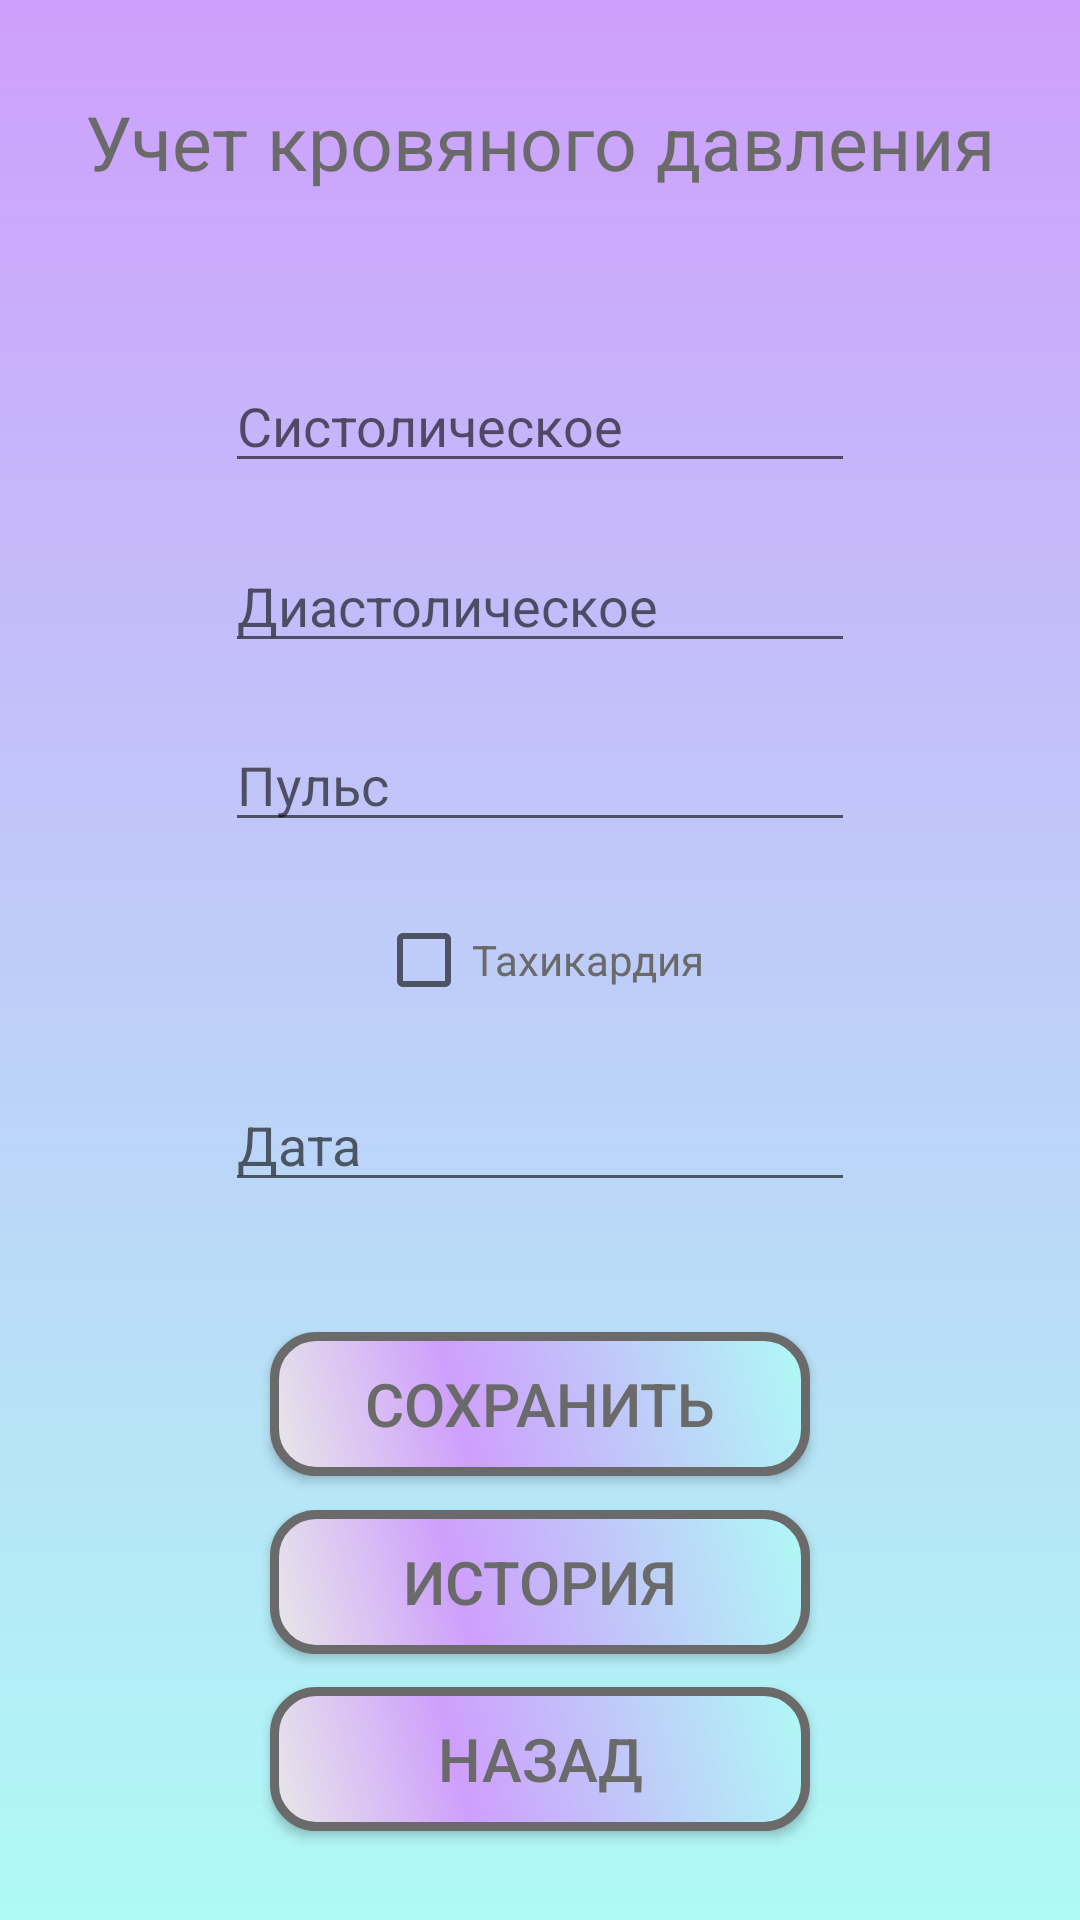

The Android layout XML behind this screen, and the referenced resources:
<!-- AndroidManifest.xml: application theme Theme.AppCompat.Light.NoActionBar -->
<!-- res/layout/activity_heart.xml -->
<?xml version="1.0" encoding="utf-8"?>
<ScrollView xmlns:android="http://schemas.android.com/apk/res/android"
    xmlns:app="http://schemas.android.com/apk/res-auto"
    xmlns:tools="http://schemas.android.com/tools"
    android:layout_width="fill_parent"
    android:layout_height="fill_parent"
    android:fillViewport="true">
    <androidx.constraintlayout.widget.ConstraintLayout
        android:layout_width="match_parent"
        android:layout_height="match_parent"
        android:background="@drawable/gradient"
        tools:context=".HeartActivity">

        <EditText
            android:id="@+id/systolic"
            android:layout_width="wrap_content"
            android:layout_height="wrap_content"
            android:ems="10"
            android:hint="@string/systolic"
            android:inputType="number"
            android:visibility="visible"
            app:layout_constraintBottom_toBottomOf="parent"
            app:layout_constraintEnd_toEndOf="parent"
            app:layout_constraintHorizontal_bias="0.5"
            app:layout_constraintStart_toStartOf="parent"
            app:layout_constraintTop_toTopOf="parent"
            app:layout_constraintVertical_bias="0.2" />

        <EditText
            android:id="@+id/diastolic"
            android:layout_width="wrap_content"
            android:layout_height="wrap_content"
            android:ems="10"
            android:inputType="number"
            android:visibility="visible"
            android:hint="@string/diastolic"
            app:layout_constraintBottom_toBottomOf="parent"
            app:layout_constraintEnd_toEndOf="parent"
            app:layout_constraintHorizontal_bias="0.5"
            app:layout_constraintStart_toStartOf="parent"
            app:layout_constraintTop_toTopOf="parent"
            app:layout_constraintVertical_bias="0.3" />

        <EditText
            android:id="@+id/pulse"
            android:layout_width="wrap_content"
            android:layout_height="wrap_content"
            android:ems="10"
            android:inputType="number"
            android:visibility="visible"
            android:hint="@string/pulse"
            app:layout_constraintBottom_toBottomOf="parent"
            app:layout_constraintEnd_toEndOf="parent"
            app:layout_constraintHorizontal_bias="0.5"
            app:layout_constraintStart_toStartOf="parent"
            app:layout_constraintTop_toTopOf="parent"
            app:layout_constraintVertical_bias="0.4" />

        <EditText
            android:id="@+id/date"
            android:layout_width="wrap_content"
            android:layout_height="wrap_content"
            android:ems="10"
            android:inputType="date"
            android:hint="@string/date"
            android:visibility="visible"
            android:textColor="@color/textColor"
            android:clickable="true"
            android:onClick="setDate"
            android:focusable="false"
            app:layout_constraintBottom_toBottomOf="parent"
            app:layout_constraintEnd_toEndOf="parent"
            app:layout_constraintHorizontal_bias="0.5"
            app:layout_constraintStart_toStartOf="parent"
            app:layout_constraintTop_toTopOf="parent"
            app:layout_constraintVertical_bias="0.6" />

        <TextView
            android:id="@+id/pressure"
            android:layout_width="wrap_content"
            android:layout_height="wrap_content"
            android:text="@string/heart_title"
            android:textColor="@color/textColor"
            android:textSize="25sp"
            app:layout_constraintBottom_toBottomOf="parent"
            app:layout_constraintEnd_toEndOf="parent"
            app:layout_constraintHorizontal_bias="0.5"
            app:layout_constraintStart_toStartOf="parent"
            app:layout_constraintTop_toTopOf="parent"
            app:layout_constraintVertical_bias="0.05" />

        <Button
            android:id="@+id/save"
            android:layout_width="wrap_content"
            android:layout_height="wrap_content"
            android:text="@string/save"
            android:background="@drawable/button_gradient"
            android:textColor="@color/textColor"
            android:textSize="20sp"
            android:visibility="visible"
            app:layout_constraintBottom_toBottomOf="parent"
            app:layout_constraintEnd_toEndOf="parent"
            app:layout_constraintHorizontal_bias="0.5"
            app:layout_constraintStart_toStartOf="parent"
            app:layout_constraintTop_toTopOf="parent"
            app:layout_constraintVertical_bias="0.75" />

        <Button
            android:id="@+id/history"
            android:layout_width="wrap_content"
            android:layout_height="wrap_content"
            android:text="@string/history"
            android:background="@drawable/button_gradient"
            android:textColor="@color/textColor"
            android:textSize="20sp"
            android:visibility="visible"
            app:layout_constraintBottom_toBottomOf="parent"
            app:layout_constraintEnd_toEndOf="parent"
            app:layout_constraintHorizontal_bias="0.5"
            app:layout_constraintStart_toStartOf="parent"
            app:layout_constraintTop_toTopOf="parent"
            app:layout_constraintVertical_bias="0.85" />

        <Button
            android:id="@+id/back"
            android:layout_width="wrap_content"
            android:layout_height="wrap_content"
            android:text="@string/back"
            android:background="@drawable/button_gradient"
            android:textColor="@color/textColor"
            android:textSize="20sp"
            app:layout_constraintBottom_toBottomOf="parent"
            app:layout_constraintEnd_toEndOf="parent"
            app:layout_constraintHorizontal_bias="0.5"
            app:layout_constraintStart_toStartOf="parent"
            app:layout_constraintTop_toTopOf="parent"
            app:layout_constraintVertical_bias="0.95" />

        <CheckBox
            android:id="@+id/tachycardia"
            android:layout_width="wrap_content"
            android:layout_height="wrap_content"
            android:text="@string/tachycardia"
            android:visibility="visible"
            android:textColor="@color/textColor"
            app:layout_constraintBottom_toBottomOf="parent"
            app:layout_constraintEnd_toEndOf="parent"
            app:layout_constraintHorizontal_bias="0.5"
            app:layout_constraintStart_toStartOf="parent"
            app:layout_constraintTop_toTopOf="parent"
            app:layout_constraintVertical_bias="0.5" />

        <TextView
            android:id="@+id/historyView"
            android:layout_width="wrap_content"
            android:layout_height="wrap_content"
            android:text="TextView"
            android:textSize="22dp"
            android:textColor="@color/textColor"
            android:visibility="invisible"
            app:layout_constraintBottom_toBottomOf="parent"
            app:layout_constraintEnd_toEndOf="parent"
            app:layout_constraintHorizontal_bias="0.5"
            app:layout_constraintStart_toStartOf="parent"
            app:layout_constraintTop_toBottomOf="@+id/pressure"
            app:layout_constraintVertical_bias="0.1" />

        <TextView
            android:id="@+id/warning"
            android:layout_width="wrap_content"
            android:layout_height="wrap_content"
            android:gravity="center_horizontal"
            android:text="@string/warning"
            android:textColor="@color/colorAccent"
            android:visibility="invisible"
            app:layout_constraintBottom_toTopOf="@+id/save"
            app:layout_constraintEnd_toEndOf="parent"
            app:layout_constraintHorizontal_bias="0.496"
            app:layout_constraintStart_toStartOf="parent"
            app:layout_constraintTop_toBottomOf="@+id/date"
            app:layout_constraintVertical_bias="0.5" />

    </androidx.constraintlayout.widget.ConstraintLayout>
</ScrollView>
<!-- resources referenced by this layout -->
<resources>
  <color name="colorAccent">#D81B60</color>
  <color name="textColor">#6A6A6A</color>
  <!-- drawable button_gradient (drawable) -->
  <?xml version="1.0" encoding="utf-8"?>
  <shape xmlns:android="http://schemas.android.com/apk/res/android" android:shape="rectangle" >
      <corners
          android:radius="14dp"
          />
      <gradient
          android:angle="45"
          android:centerX="35%"
          android:centerColor="#ce9ffc"
          android:startColor="#E8E8E8"
          android:endColor="#affaf5"
          android:type="linear"
          />
      <padding
          android:left="0dp"
          android:top="0dp"
          android:right="0dp"
          android:bottom="0dp"
          />
      <size
          android:width="180dp"
          android:height="40dp"
          />
      <stroke
          android:width="3dp"
          android:color="#6A6A6A"
          />
  </shape>
  <!-- drawable gradient (drawable) -->
  <?xml version="1.0" encoding="utf-8"?>
  <shape xmlns:android="http://schemas.android.com/apk/res/android"
      android:shape="rectangle">
      <gradient
          android:startColor="#affaf5"
          android:endColor="#ce9ffc"
          android:angle="90"/>
  </shape>
  <string name="back">Назад</string>
  <string name="date">Дата</string>
  <string name="diastolic">Диастолическое</string>
  <string name="heart_title">Учет кровяного давления</string>
  <string name="history">История</string>
  <string name="pulse">Пульс</string>
  <string name="save">Сохранить</string>
  <string name="systolic">Систолическое</string>
  <string name="tachycardia">Тахикардия		</string>
  <string name="warning">Не все поля заполнены \nили некоторые заполнены некорректно!</string>
</resources>
